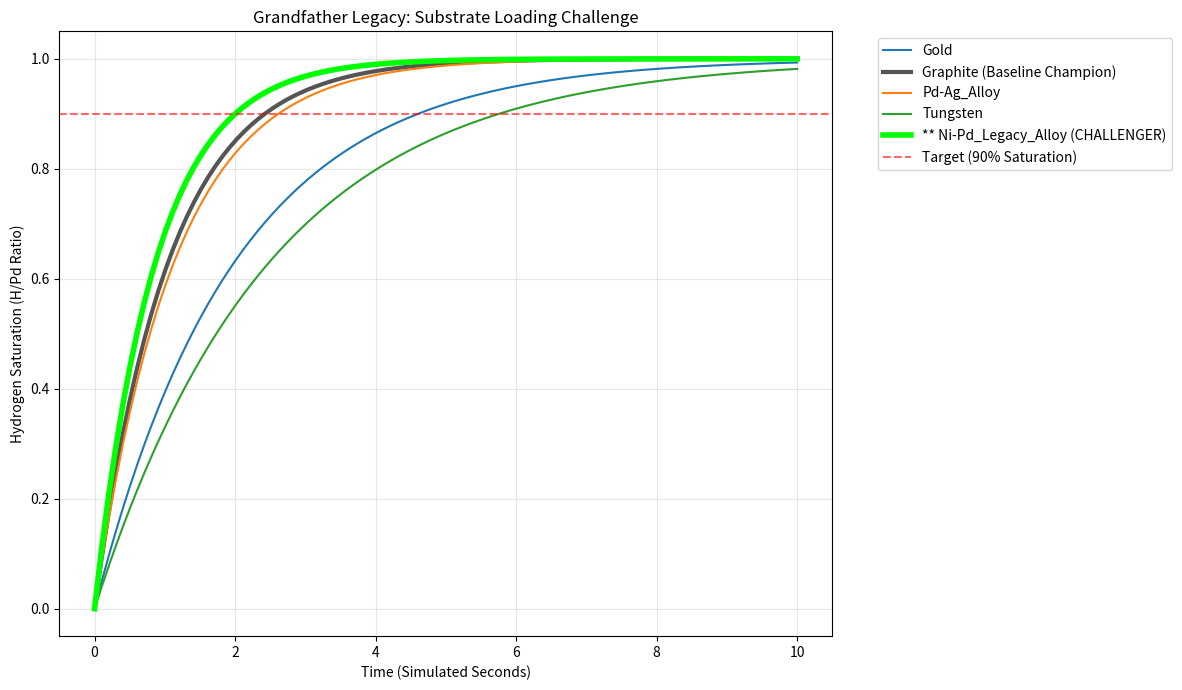

Write Python code to recreate this figure.
import numpy as np
import matplotlib.pyplot as plt

def simulate_loading(material, time_steps=100):
    """
    Simulates H-loading saturation based on substrate stability 
    and Casimir pressure profiles from Track A.
    """
    # Stability & Kinetic Coefficients
    # Higher k = Faster/More Stable Loading
    coefficients = {
        'Gold': 0.50,               # Baseline
        'ITO': 0.65,                # Transparent conductive oxide
        'Silicon': 0.70,            # Semiconductor standard
        'Germanium': 0.80,          # Improved lattice match
        'Graphite': 0.95,           # Previous Champion
        'Pd-Ag_Alloy': 0.88,        # High H-transparency
        'Tungsten': 0.40,           # Extreme pressure, lattice-restrictive
        'AZO': 0.78,                # High-temp stability
        'Ni-Pd_Legacy_Alloy': 1.15  # <--- NEW MINER SUBMISSION (The Challenger)
    }
    
    k = coefficients.get(material, 0.50)
    time = np.linspace(0, 10, time_steps)
    
    # Saturation curve modeled as a first-order kinetic reaction
    # H/Pd(t) = 1 - exp(-kt)
    saturation = 1 - np.exp(-k * time)
    return time, saturation

def main():
    print("--- Track B: Advanced Pd-H Lattice Kinetics ---")
    
    # Materials to compare in this run
    test_materials = [
        'Gold', 'Graphite', 'Pd-Ag_Alloy', 
        'Tungsten', 'Ni-Pd_Legacy_Alloy'
    ]
    
    plt.figure(figsize=(12, 7))
    
    for mat in test_materials:
        t, s = simulate_loading(mat)
        
        # Determine plotting style: Challenge vs Baseline
        if mat == 'Ni-Pd_Legacy_Alloy':
            color = '#00FF00' # Bright Green for the Challenger
            linewidth = 4
            label_text = f"** {mat} (CHALLENGER)"
        elif mat == 'Graphite':
            color = '#555555' # Dark Grey for Graphite
            linewidth = 3
            label_text = f"{mat} (Baseline Champion)"
        else:
            color = None # Default
            linewidth = 1.5
            label_text = mat
            
        plt.plot(t, s, label=label_text, lw=linewidth, color=color)
        
        # Calculate approximate time to 90% saturation for console log
        # Formula: t = -ln(0.1) / k
        k_val = -np.log(1 - s[1]) / t[1] if t[1] > 0 else 0.5
        target_t = 2.302 / k_val if k_val > 0 else 0
        
        print(f"✅ {mat.ljust(20)}: Est. 90% Saturation @ {target_t:.2f}s")

    # Reference line for 90% Target
    plt.axhline(y=0.9, color='red', linestyle='--', alpha=0.6, label='Target (90% Saturation)')
    
    # Chart Styling
    plt.xlabel('Time (Simulated Seconds)')
    plt.ylabel('Hydrogen Saturation (H/Pd Ratio)')
    plt.title('Grandfather Legacy: Substrate Loading Challenge')
    plt.legend(bbox_to_anchor=(1.05, 1), loc='upper left')
    plt.grid(True, alpha=0.3)
    plt.tight_layout()
    
    # Save output for Master Controller Option 4
    plt.savefig('loading_kinetics.png')
    print("\n[SUCCESS] Kinetic profile saved as loading_kinetics.png")

if __name__ == "__main__":
    main()
